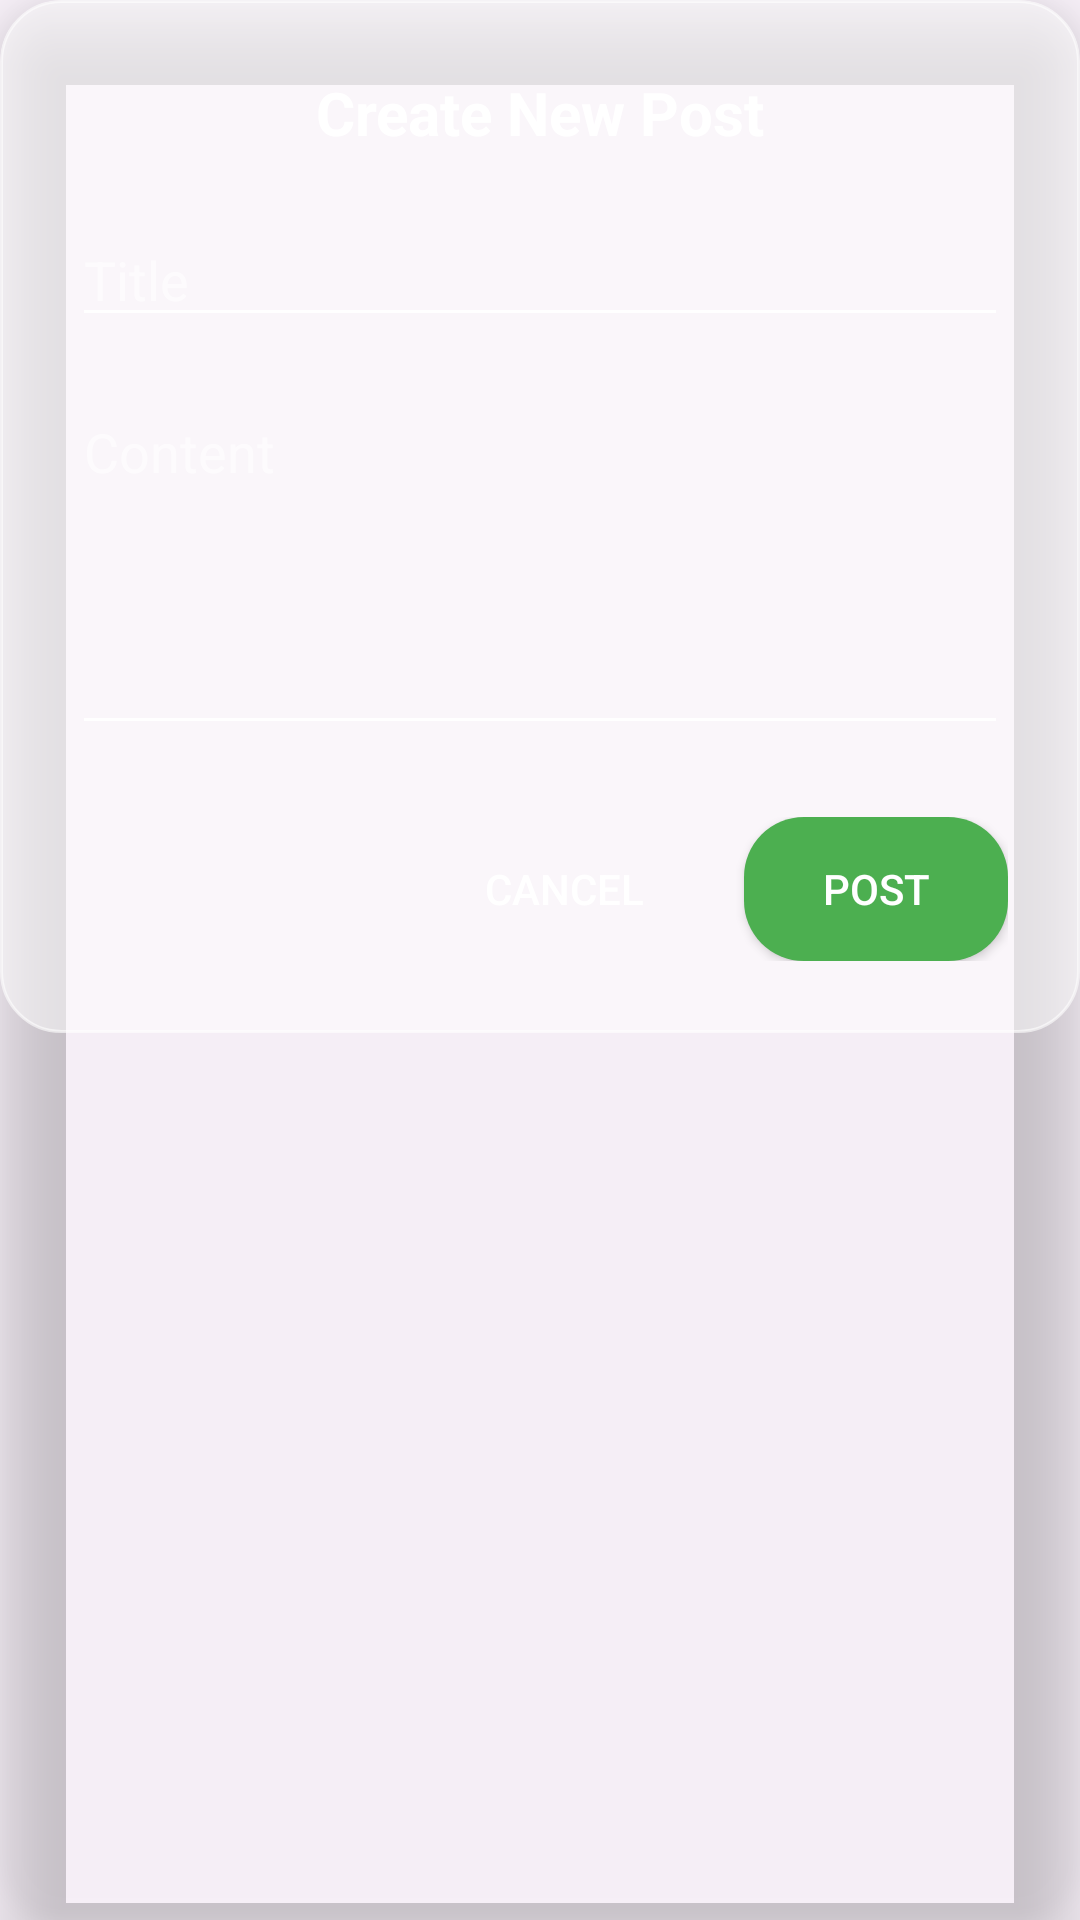

This screen was rendered from an Android layout file. Write that file and the resources it references.
<!-- AndroidManifest.xml: application theme Theme.Knot_client_android -->
<!-- res/layout/view_add_post.xml -->
<?xml version="1.0" encoding="utf-8"?>
<androidx.cardview.widget.CardView xmlns:android="http://schemas.android.com/apk/res/android"
    xmlns:app="http://schemas.android.com/apk/res-auto"
    android:id="@+id/cardView"
    android:layout_width="300dp"
    android:layout_height="wrap_content"
    android:layout_gravity="center"
    app:cardCornerRadius="20dp"
    app:cardElevation="16dp"
    app:cardBackgroundColor="@color/transparent_white">

    <LinearLayout
        android:layout_width="match_parent"
        android:layout_height="wrap_content"
        android:orientation="vertical"
        android:padding="24dp"
        android:background="@drawable/bg_frost_glass">

    <TextView
        android:layout_width="match_parent"
        android:layout_height="wrap_content"
        android:text="Create New Post"
        android:textSize="20sp"
        android:textStyle="bold"
        android:textColor="@color/white"
        android:gravity="center"
        android:layout_marginBottom="20dp" />

    <EditText
        android:id="@+id/etTitle"
        android:layout_width="match_parent"
        android:layout_height="wrap_content"
        android:hint="Title"
        android:textColor="@color/white"
        android:textColorHint="@color/white_alpha_60"
        android:backgroundTint="@color/white"
        android:maxLines="1"
        android:inputType="text"
        android:imeOptions="actionNext" />
    <EditText
        android:id="@+id/etContent"
        android:layout_width="match_parent"
        android:layout_height="120dp"
        android:layout_marginTop="16dp"
        android:gravity="top"
        android:hint="Content"
        android:textColor="@color/white"
        android:textColorHint="@color/white_alpha_60"
        android:backgroundTint="@color/white"
        android:inputType="textMultiLine"
        android:imeOptions="actionDone" />

    <LinearLayout
        android:layout_width="match_parent"
        android:layout_height="wrap_content"
        android:layout_marginTop="24dp"
        android:orientation="horizontal"
        android:gravity="end">

        <Button
            android:id="@+id/btnCancel"
            android:layout_width="wrap_content"
            android:layout_height="wrap_content"
            android:text="Cancel"
            android:textColor="@color/white"
            android:background="@android:color/transparent"
            android:layout_marginEnd="16dp" />

        <Button
            android:id="@+id/btnSubmit"
            android:layout_width="wrap_content"
            android:layout_height="wrap_content"
            android:text="Post"
            android:textColor="@color/white"
            android:background="@drawable/bg_round_button" />

    </LinearLayout>

    </LinearLayout>

</androidx.cardview.widget.CardView>
<!-- resources referenced by this layout -->
<resources>
  <color name="transparent_white">#00FFFFFF</color>
  <color name="white">#FFFFFFFF</color>
  <color name="white_alpha_60">#99FFFFFF</color>
  <!-- drawable bg_frost_glass (drawable) -->
  <?xml version="1.0" encoding="utf-8"?>
  <shape xmlns:android="http://schemas.android.com/apk/res/android">
      <solid android:color="@color/frosted_glass_bg" />
      <corners android:radius="20dp" />
      <stroke
          android:width="1dp"
          android:color="@color/white_alpha_60" />
  </shape>
  <!-- drawable bg_round_button (drawable) -->
  <?xml version="1.0" encoding="utf-8"?>
  <shape xmlns:android="http://schemas.android.com/apk/res/android">
      <solid android:color="@color/accent_color" />
      <corners android:radius="20dp" />
  </shape>
  <style name="Theme.Knot_client_android" parent="Theme.Material3.DayNight.NoActionBar" />
  <color name="frosted_glass_bg">#80FFFFFF</color>
  <color name="accent_color">#4CAF50</color>
</resources>
